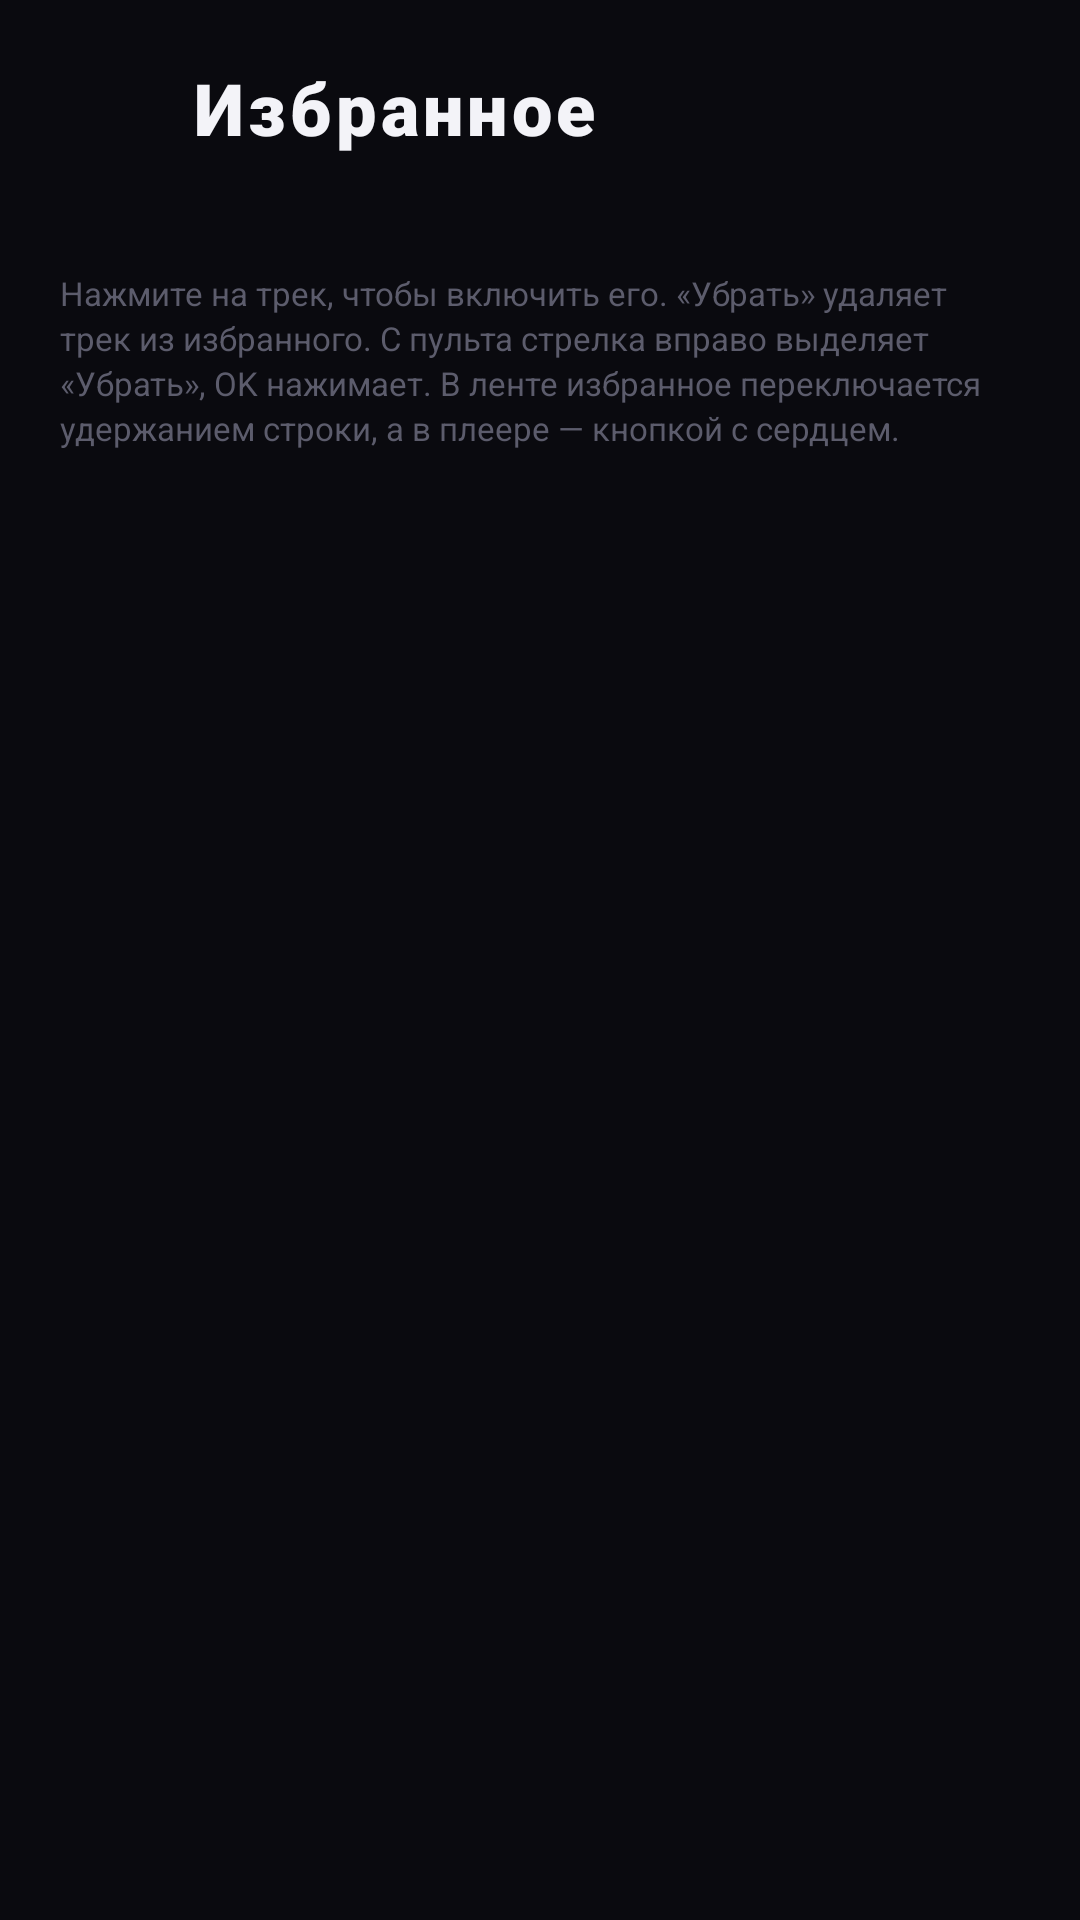

Layout XML and referenced resources for this Android screen:
<!-- AndroidManifest.xml: application theme AppTheme -->
<!-- res/layout/activity_favorites.xml -->
<?xml version="1.0" encoding="utf-8"?>
<LinearLayout xmlns:android="http://schemas.android.com/apk/res/android"
    android:id="@+id/favoritesRoot"
    android:layout_width="match_parent"
    android:layout_height="match_parent"
    android:background="@color/bg"
    android:orientation="vertical">

    <LinearLayout
        android:layout_width="match_parent"
        android:layout_height="wrap_content"
        android:gravity="center_vertical"
        android:orientation="horizontal"
        android:paddingStart="12dp"
        android:paddingTop="14dp"
        android:paddingEnd="20dp"
        android:paddingBottom="8dp">

        <ImageButton
            android:id="@+id/favoritesBack"
            android:layout_width="44dp"
            android:layout_height="44dp"
            android:background="?android:attr/selectableItemBackgroundBorderless"
            android:contentDescription="@string/back"
            android:focusable="true"
            android:foreground="@drawable/bg_focus_circle"
            android:padding="10dp"
            android:src="@drawable/ic_back_white" />

        <TextView
            android:layout_width="0dp"
            android:layout_height="wrap_content"
            android:layout_marginStart="8dp"
            android:layout_weight="1"
            android:fontFamily="sans-serif-black"
            android:letterSpacing="0.06"
            android:text="@string/favorites"
            android:textColor="@color/text"
            android:textSize="24sp" />
    </LinearLayout>

    <TextView
        android:id="@+id/favoritesSummary"
        android:layout_width="match_parent"
        android:layout_height="wrap_content"
        android:layout_marginStart="20dp"
        android:layout_marginEnd="20dp"
        android:textColor="@color/text_dim"
        android:textSize="12sp" />

    <TextView
        android:id="@+id/favoritesHint"
        android:layout_width="match_parent"
        android:layout_height="wrap_content"
        android:layout_marginStart="20dp"
        android:layout_marginTop="8dp"
        android:layout_marginEnd="20dp"
        android:lineSpacingExtra="2dp"
        android:text="@string/favorites_hint"
        android:textColor="@color/text_faint"
        android:textSize="11sp" />

    <FrameLayout
        android:layout_width="match_parent"
        android:layout_height="0dp"
        android:layout_marginTop="12dp"
        android:layout_weight="1">

        <ListView
            android:id="@+id/favoritesList"
            android:layout_width="match_parent"
            android:layout_height="match_parent"
            android:clipToPadding="false"
            android:divider="@null"
            android:dividerHeight="0dp"
            android:drawSelectorOnTop="true"
            android:listSelector="@drawable/bg_row_focus"
            android:paddingBottom="12dp"
            android:scrollbars="none" />

        <TextView
            android:id="@+id/favoritesEmpty"
            android:layout_width="match_parent"
            android:layout_height="match_parent"
            android:gravity="center"
            android:lineSpacingExtra="3dp"
            android:paddingStart="40dp"
            android:paddingEnd="40dp"
            android:text="@string/favorites_empty"
            android:textColor="@color/text_dim"
            android:textSize="13sp"
            android:visibility="gone" />
    </FrameLayout>
</LinearLayout>
<!-- resources referenced by this layout -->
<resources>
  <color name="bg">#0A0A0F</color>
  <color name="text">#F3F3F8</color>
  <color name="text_dim">#8C8C9C</color>
  <color name="text_faint">#5C5C6C</color>
  <!-- drawable bg_focus_circle (drawable) -->
  <?xml version="1.0" encoding="utf-8"?>
  <selector xmlns:android="http://schemas.android.com/apk/res/android">
      <item android:state_focused="true">
          <shape android:shape="oval">
              <solid android:color="@color/transparent" />
              <stroke android:width="3dp" android:color="@color/white" />
          </shape>
      </item>
      <item android:drawable="@android:color/transparent" />
  </selector>
  <!-- drawable bg_row_focus (drawable) -->
  <?xml version="1.0" encoding="utf-8"?>
  <selector xmlns:android="http://schemas.android.com/apk/res/android">
      <item android:state_pressed="true">
          <shape android:shape="rectangle">
              <solid android:color="#33FF2D46" />
          </shape>
      </item>
      <item android:state_focused="true">
          <shape android:shape="rectangle">
              <solid android:color="#26FF2D46" />
              <stroke android:width="2dp" android:color="@color/white" />
          </shape>
      </item>
      <item android:drawable="@android:color/transparent" />
  </selector>
  <string name="back">Назад</string>
  <string name="favorites">Избранное</string>
  <string name="favorites_empty">Здесь появятся треки, добавленные в избранное.</string>
  <string name="favorites_hint">Нажмите на трек, чтобы включить его. «Убрать» удаляет трек из избранного. С пульта стрелка вправо выделяет «Убрать», OK нажимает. В ленте избранное переключается удержанием строки, а в плеере — кнопкой с сердцем.</string>
  <style name="AppTheme" parent="@android:style/Theme.Material.NoActionBar">
          <item name="android:windowBackground">@color/bg</item>
          <item name="android:colorAccent">@color/accent</item>
          <item name="android:colorPrimary">@color/bg</item>
          <item name="android:colorPrimaryDark">@color/bg</item>
          <item name="android:statusBarColor">@color/bg</item>
          <item name="android:navigationBarColor">@color/bg</item>
          <item name="android:windowLightStatusBar">false</item>
          <item name="android:windowNoTitle">true</item>
          <item name="android:fontFamily">sans-serif</item>
          <item name="android:textColor">@color/text</item>
      </style>
  <color name="transparent">#00000000</color>
  <color name="white">#FFFFFF</color>
  <color name="accent">#FF2D46</color>
</resources>
